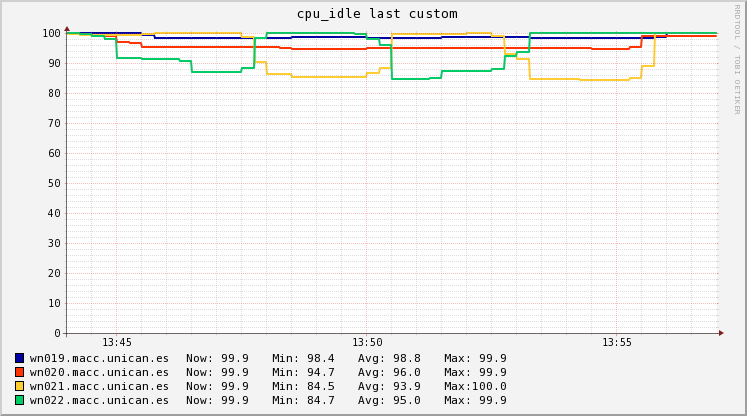

The data file committed next to this chart (first rows):
Timestamp, wn019.macc.unican.es, wn020.macc.unican.es, wn021.macc.unican.es, wn022.macc.unican.es
2018-11-14T13:44:15+01:00, 99.9, 99.9, 99.82, 99.9
2018-11-14T13:44:30+01:00, 99.9, 99.82, 99.5, 99.72
2018-11-14T13:44:45+01:00, 99.9, 99.5, 99.5, 99
2018-11-14T13:45:00+01:00, 99.9, 99.15, 99.5, 98.04
2018-11-14T13:45:15+01:00, 99.9, 96.9, 99.5, 91.8
2018-11-14T13:45:30+01:00, 99.86, 96.7, 99.5, 91.76
2018-11-14T13:45:45+01:00, 99.38, 95.4, 99.6, 91.5
2018-11-14T13:46:00+01:00, 98.5, 95.4, 100, 91.5
2018-11-14T13:46:15+01:00, 98.5, 95.4, 100, 91.5
2018-11-14T13:46:30+01:00, 98.5, 95.4, 100, 90.58
2018-11-14T13:46:45+01:00, 98.5, 95.4, 100, 86.9
2018-11-14T13:47:00+01:00, 98.5, 95.37, 100, 86.9
2018-11-14T13:47:15+01:00, 98.48, 95.2, 99.98, 86.9
2018-11-14T13:47:30+01:00, 98.4, 95.2, 99.9, 86.9
2018-11-14T13:47:45+01:00, 98.4, 95.2, 98.7, 88.38
2018-11-14T13:48:00+01:00, 98.4, 95.2, 90.31, 98.25
2018-11-14T13:48:15+01:00, 98.4, 95.2, 86.5, 99.9
2018-11-14T13:48:30+01:00, 98.41, 95.17, 86.43, 99.9
2018-11-14T13:48:45+01:00, 98.6, 94.7, 85.4, 99.9
2018-11-14T13:49:00+01:00, 98.6, 94.7, 85.4, 99.9
2018-11-14T13:49:15+01:00, 98.6, 94.7, 85.4, 99.9
2018-11-14T13:49:30+01:00, 98.6, 94.7, 85.4, 99.9
2018-11-14T13:49:45+01:00, 98.6, 94.7, 85.4, 99.9
2018-11-14T13:50:00+01:00, 98.59, 94.73, 85.49, 99.77
2018-11-14T13:50:15+01:00, 98.4, 95.1, 86.7, 97.9
2018-11-14T13:50:30+01:00, 98.4, 95.1, 88.43, 96.14
2018-11-14T13:50:45+01:00, 98.4, 95.1, 99.7, 84.7
2018-11-14T13:51:00+01:00, 98.4, 95.1, 99.7, 84.7
2018-11-14T13:51:15+01:00, 98.4, 95.1, 99.7, 84.7
2018-11-14T13:51:30+01:00, 98.43, 95.09, 99.7, 85.05
2018-11-14T13:51:45+01:00, 98.6, 95, 99.7, 87.3
2018-11-14T13:52:00+01:00, 98.6, 95, 99.74, 87.3
2018-11-14T13:52:15+01:00, 98.6, 95, 99.9, 87.3
2018-11-14T13:52:30+01:00, 98.6, 95, 99.9, 87.3
2018-11-14T13:52:45+01:00, 98.6, 95, 98.98, 87.97
2018-11-14T13:53:00+01:00, 98.6, 94.99, 93, 92.3
2018-11-14T13:53:15+01:00, 98.56, 94.9, 91.32, 93.82
2018-11-14T13:53:30+01:00, 98.4, 94.9, 84.6, 99.9
2018-11-14T13:53:45+01:00, 98.4, 94.9, 84.6, 99.9
2018-11-14T13:54:00+01:00, 98.4, 94.9, 84.6, 99.9
2018-11-14T13:54:15+01:00, 98.4, 94.9, 84.58, 99.9
2018-11-14T13:54:30+01:00, 98.42, 94.88, 84.5, 99.9
2018-11-14T13:54:45+01:00, 98.5, 94.8, 84.5, 99.9
2018-11-14T13:55:00+01:00, 98.5, 94.8, 84.5, 99.9
2018-11-14T13:55:15+01:00, 98.5, 94.8, 84.5, 99.9
2018-11-14T13:55:30+01:00, 98.5, 95.36, 84.99, 99.9
2018-11-14T13:55:45+01:00, 98.5, 99, 88.98, 99.9
2018-11-14T13:56:00+01:00, 98.59, 99, 99.9, 99.9
2018-11-14T13:56:15+01:00, 99.9, 99, 99.9, 99.9
2018-11-14T13:56:30+01:00, 99.9, 99, 99.9, 99.9
2018-11-14T13:56:45+01:00, 99.9, 99, 99.9, 99.9
2018-11-14T13:57:00+01:00, 99.9, 99.12, 99.9, 99.9
